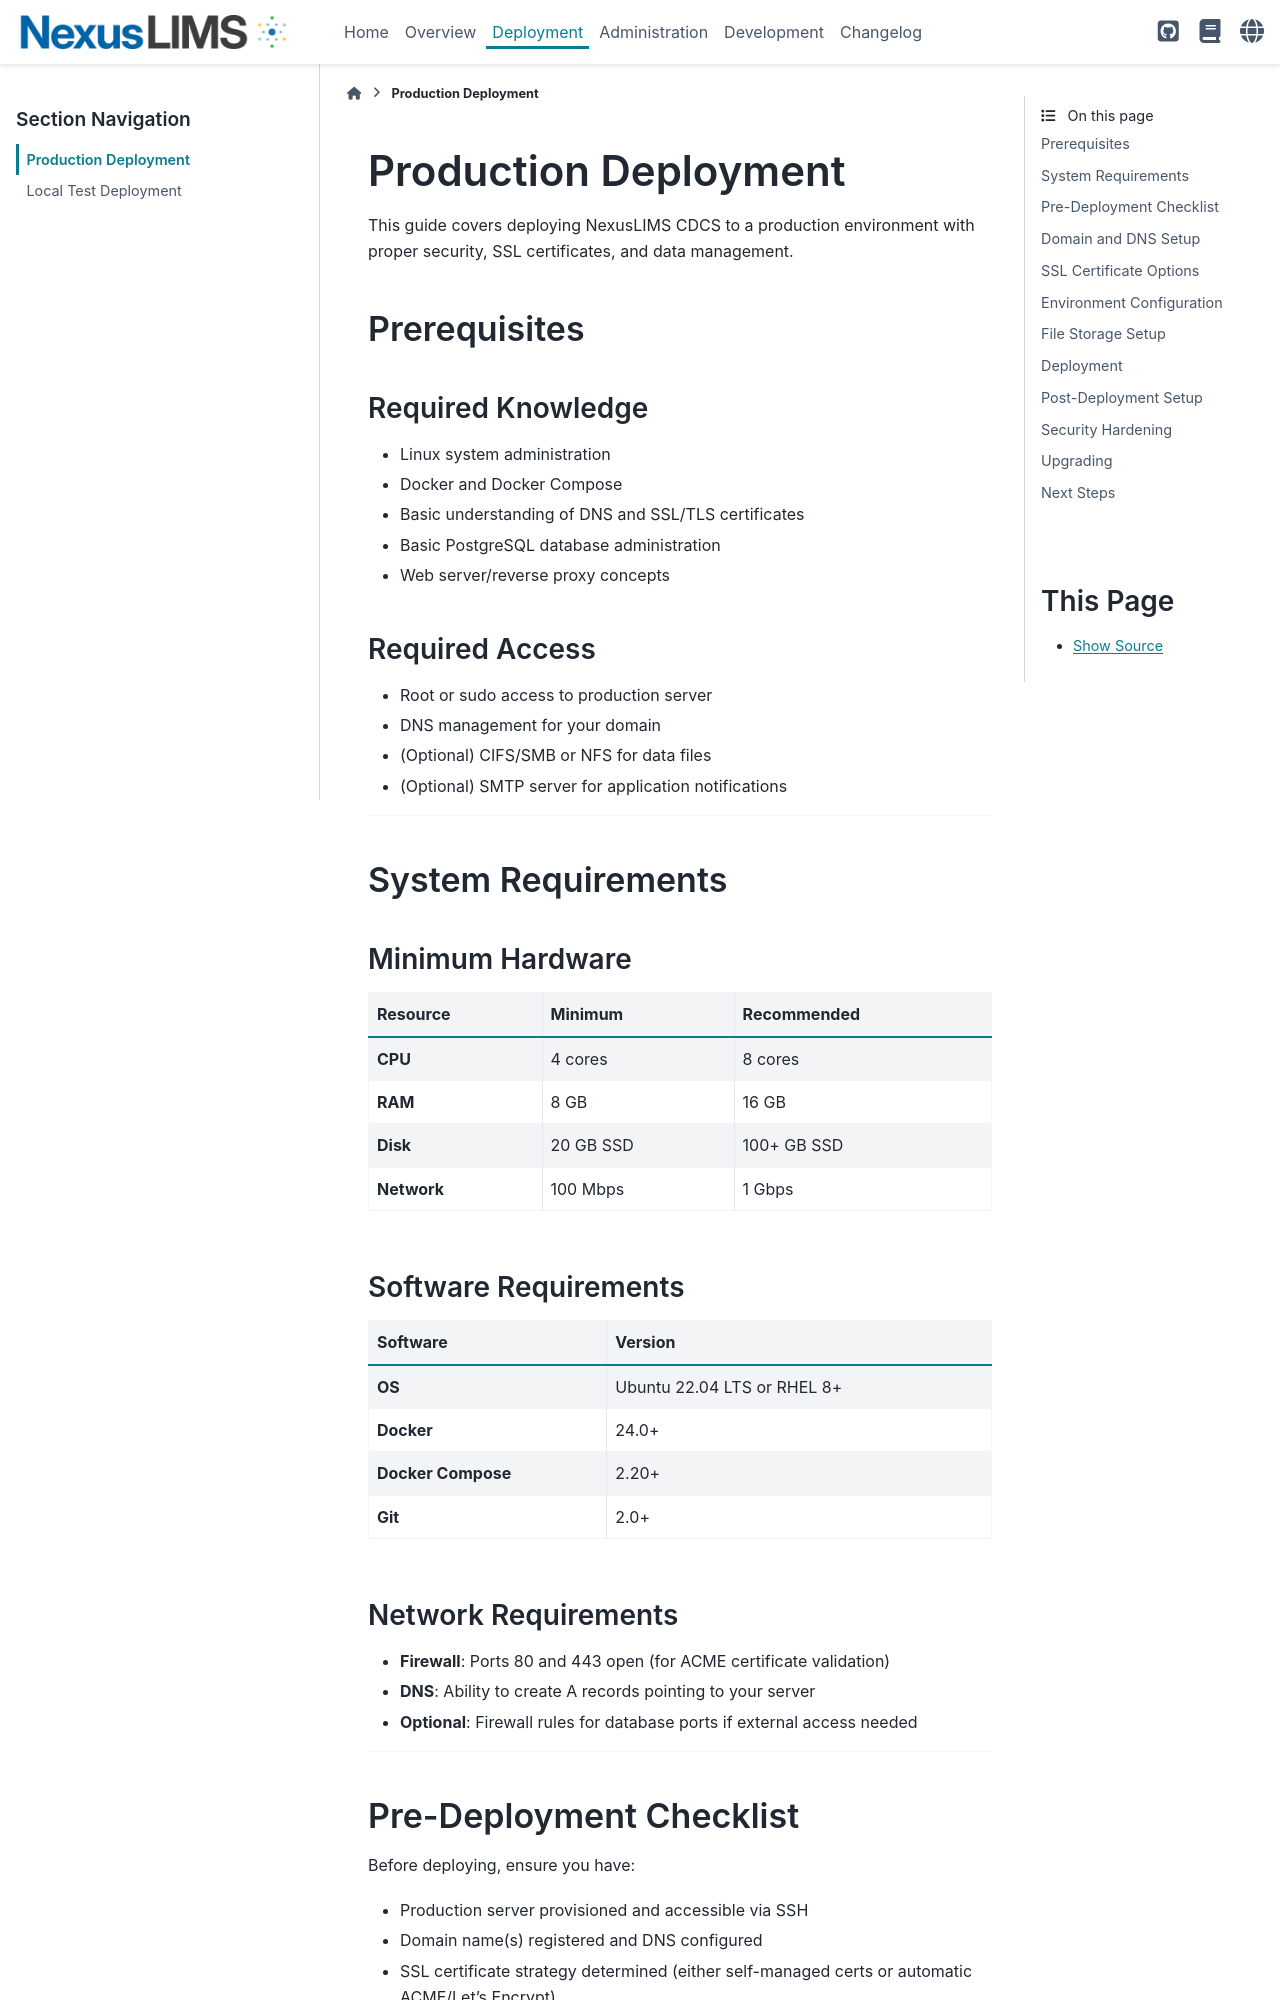

repository: datasophos/NexusLIMS-CDCS · page: latest/frontend_guide/production.html · generator: sphinx

(cdcs-production)=
# Production Deployment

This guide covers deploying NexusLIMS CDCS to a production environment with proper security, SSL certificates, and data management.

## Prerequisites

### Required Knowledge

- Linux system administration
- Docker and Docker Compose
- Basic understanding of DNS and SSL/TLS certificates
- Basic PostgreSQL database administration
- Web server/reverse proxy concepts

### Required Access

- Root or sudo access to production server
- DNS management for your domain
- (Optional) CIFS/SMB or NFS for data files
- (Optional) SMTP server for application notifications

---

## System Requirements

### Minimum Hardware

| Resource | Minimum | Recommended |
|----------|---------|-------------|
| **CPU** | 4 cores | 8 cores |
| **RAM** | 8 GB | 16 GB |
| **Disk** | 20 GB SSD | 100+ GB SSD |
| **Network** | 100 Mbps | 1 Gbps |

### Software Requirements

| Software | Version |
|----------|---------|
| **OS** | Ubuntu 22.04 LTS or RHEL 8+ |
| **Docker** | 24.0+ |
| **Docker Compose** | 2.20+ |
| **Git** | 2.0+ |

### Network Requirements

- **Firewall**: Ports 80 and 443 open (for ACME certificate validation)
- **DNS**: Ability to create A records pointing to your server
- **Optional**: Firewall rules for database ports if external access needed

---

## Pre-Deployment Checklist

Before deploying, ensure you have:

- Production server provisioned and accessible via SSH
- Domain name(s) registered and DNS configured
- SSL certificate strategy determined (either self-managed certs or automatic ACME/Let's Encrypt)
- Data storage locations identified and accessible
- Backup strategy planned
- Strong passwords generated for database and Redis
- Django secret key generated (minimum 50 characters)
- (Optional) SMTP server configured for email notifications

---

## Domain and DNS Setup
